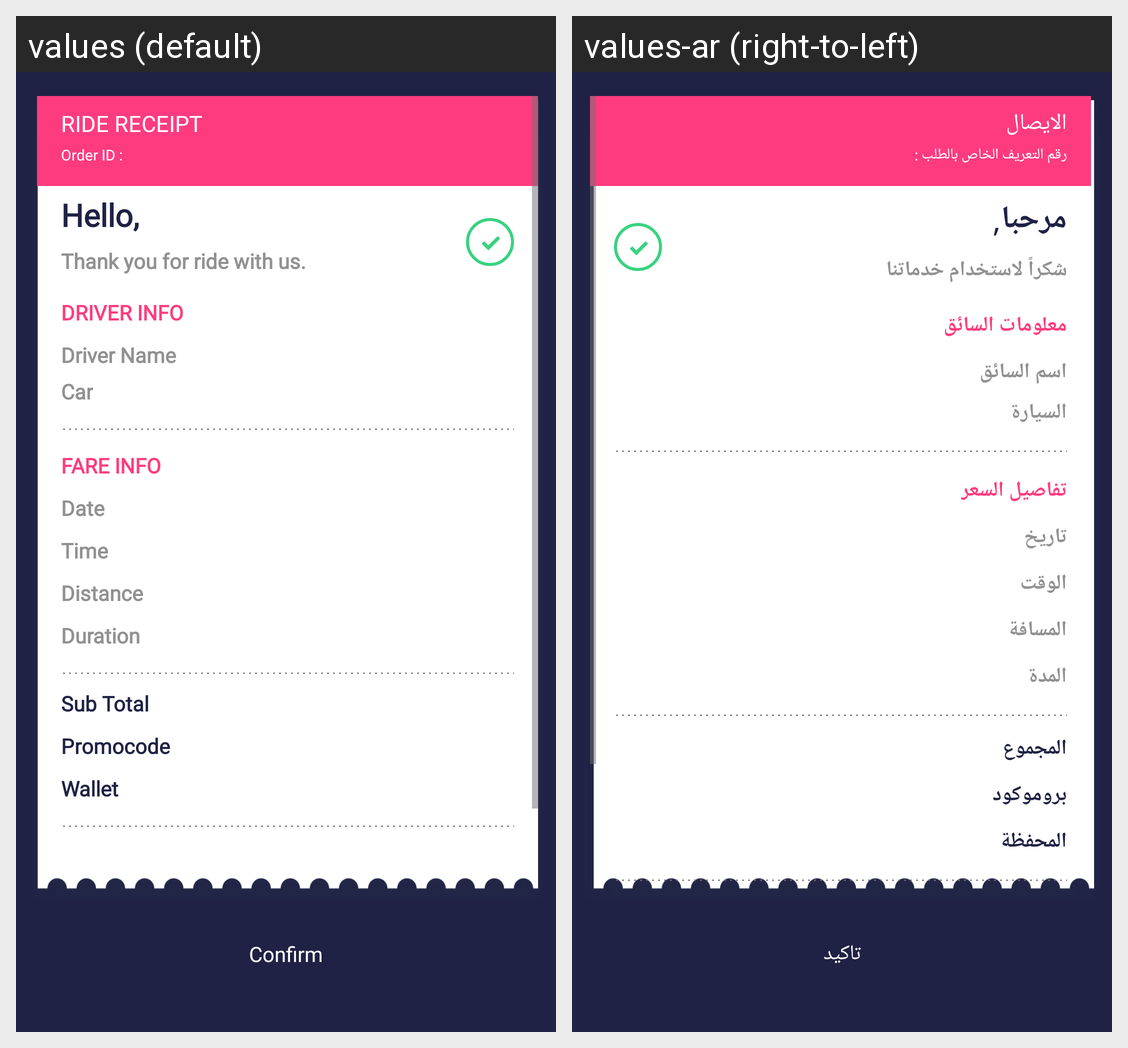

Strings drawn on this Android screen and how each of the app's shown locales translates them:
Android screen res/layout/fragment_receipt_layout.xml rendered under 2 locales, left to right: values (default), values-ar (right-to-left). Device: Nexus 5 (rendered at 1080×1920; each locale shown at half size, 540×960, under a caption strip naming it); theme AppTheme.
Strings drawn on this screen, with the default value and each locale's value (text and hints the layout hard-codes, and strings that could not be matched under every locale, appear in the picture but are not listed):

label_ride_receipt
  values: RIDE RECEIPT
  values-ar: الايصال

dummy_order_id_1234567890
  values: Order ID :
  values-ar: رقم التعريف الخاص بالطلب :

dummy_hello_julia
  values: Hello,
  values-ar: مرحبا,

label_receipt_thank_you_for_ride_with_us
  values: Thank you for ride with us.
  values-ar: شكراً لاستخدام خدماتنا

label_receipt_driver_info
  values: DRIVER INFO
  values-ar: معلومات السائق

label_receipt_driver_name
  values: Driver Name
  values-ar: اسم السائق

label_receipt_car
  values: Car
  values-ar: السيارة

label_receipt_fare_info
  values: FARE INFO
  values-ar: تفاصيل السعر

label_receipt_date
  values: Date
  values-ar: تاريخ

label_receipt_time
  values: Time
  values-ar: الوقت

lable_receipt_distance
  values: Distance
  values-ar: المسافة

label_receipt_duration
  values: Duration
  values-ar: المدة

label_receipt_sub_total
  values: Sub Total
  values-ar: المجموع

label_receipt_promocode
  values: Promocode
  values-ar: بروموكود

label_reciept_wallet
  values: Wallet
  values-ar: المحفظة

btn_confirm
  values: Confirm
  values-ar: تاكيد
